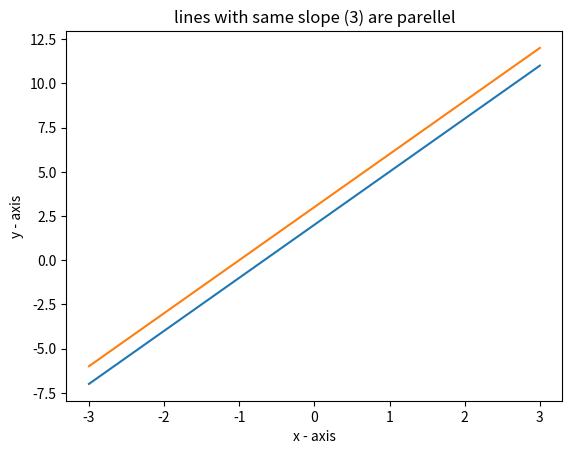

Source code (Python):
import matplotlib.pyplot as plt

x = [-3, -2, -1, 0, 1, 2, 3]
y = []
x1 = [-3, -2, -1, 0, 1, 2, 3]
y2 = []

for num in x:
    y.append(3*num + 2)

for num in x1:
    y2.append(3*num + 3)


plt.plot(x,y)
plt.plot(x1,y2)

plt.xlabel('x - axis')
plt.ylabel('y - axis')

plt.title('lines with same slope (3) are parellel')

plt.show()